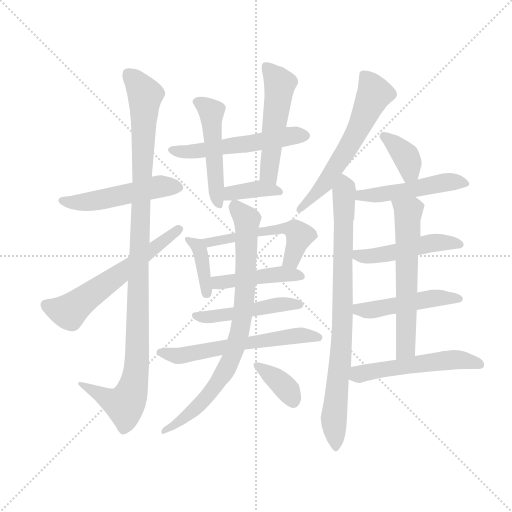
t = 0.00 s
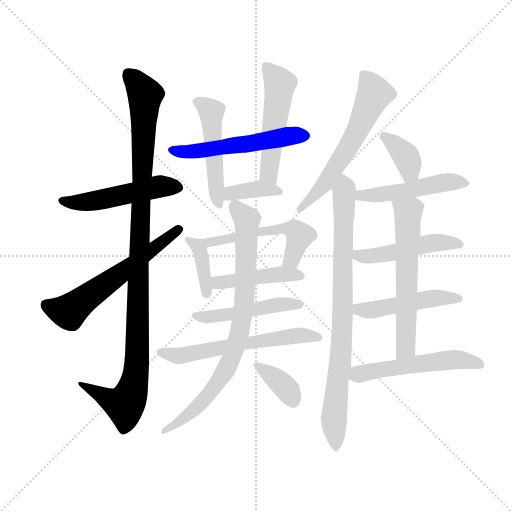
t = 3.09 s
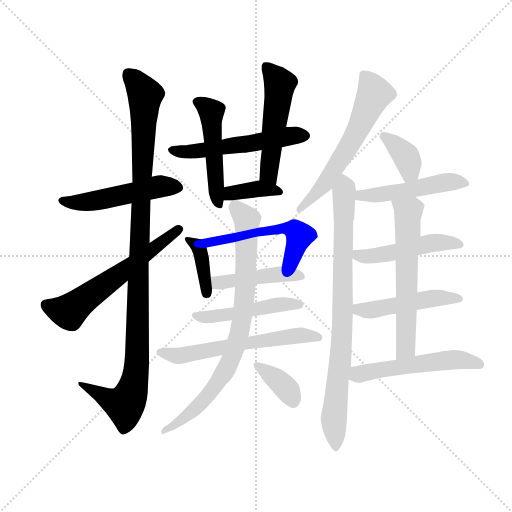
t = 6.18 s
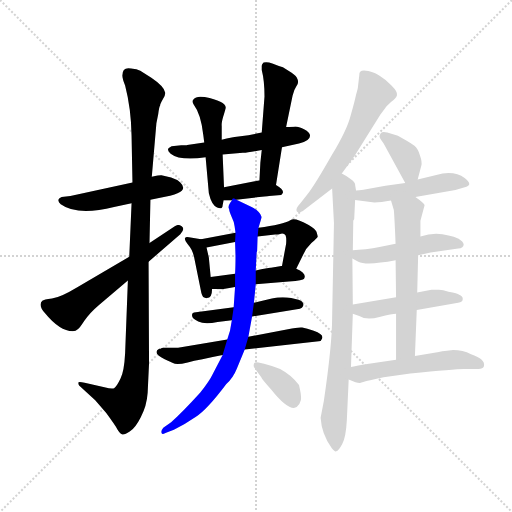
t = 9.27 s
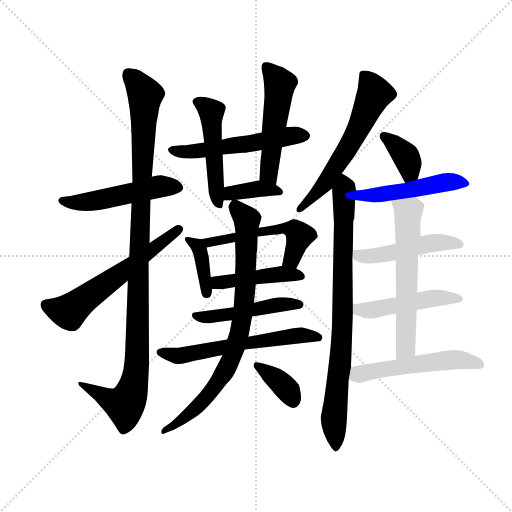
t = 12.37 s
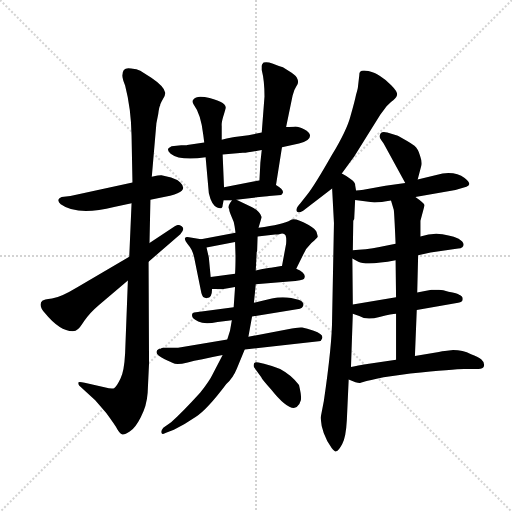
t = 15.46 s

The animated SVG that drew these frames (rendered in a browser with its animation timeline set to each time). Animation: 22 CSS @keyframes rules; one cycle of 15.46 s.

<svg version="1.1" viewBox="0 0 1024 1024" xmlns="http://www.w3.org/2000/svg">
  <g stroke="lightgray" stroke-dasharray="1,1" stroke-width="1" transform="scale(4, 4)">
    <line x1="0" y1="0" x2="256" y2="256"></line>
    <line x1="256" y1="0" x2="0" y2="256"></line>
    <line x1="128" y1="0" x2="128" y2="256"></line>
    <line x1="0" y1="128" x2="256" y2="128"></line>
  </g>
  <g transform="scale(0.92, -0.92) translate(60, -850)">
    <style type="text/css">
      
        @keyframes keyframes0 {
          from {
            stroke: blue;
            stroke-dashoffset: 511;
            stroke-width: 128;
          }
          62% {
            animation-timing-function: step-end;
            stroke: blue;
            stroke-dashoffset: 0;
            stroke-width: 128;
          }
          to {
            stroke: black;
            stroke-width: 1024;
          }
        }
        #make-me-a-hanzi-animation-0 {
          animation: keyframes0 0.6658528645833334s both;
          animation-delay: 0s;
          animation-timing-function: linear;
        }
      
        @keyframes keyframes1 {
          from {
            stroke: blue;
            stroke-dashoffset: 1100;
            stroke-width: 128;
          }
          78% {
            animation-timing-function: step-end;
            stroke: blue;
            stroke-dashoffset: 0;
            stroke-width: 128;
          }
          to {
            stroke: black;
            stroke-width: 1024;
          }
        }
        #make-me-a-hanzi-animation-1 {
          animation: keyframes1 1.1451822916666667s both;
          animation-delay: 0.6658528645833334s;
          animation-timing-function: linear;
        }
      
        @keyframes keyframes2 {
          from {
            stroke: blue;
            stroke-dashoffset: 607;
            stroke-width: 128;
          }
          66% {
            animation-timing-function: step-end;
            stroke: blue;
            stroke-dashoffset: 0;
            stroke-width: 128;
          }
          to {
            stroke: black;
            stroke-width: 1024;
          }
        }
        #make-me-a-hanzi-animation-2 {
          animation: keyframes2 0.7439778645833334s both;
          animation-delay: 1.81103515625s;
          animation-timing-function: linear;
        }
      
        @keyframes keyframes3 {
          from {
            stroke: blue;
            stroke-dashoffset: 549;
            stroke-width: 128;
          }
          64% {
            animation-timing-function: step-end;
            stroke: blue;
            stroke-dashoffset: 0;
            stroke-width: 128;
          }
          to {
            stroke: black;
            stroke-width: 1024;
          }
        }
        #make-me-a-hanzi-animation-3 {
          animation: keyframes3 0.69677734375s both;
          animation-delay: 2.5550130208333335s;
          animation-timing-function: linear;
        }
      
        @keyframes keyframes4 {
          from {
            stroke: blue;
            stroke-dashoffset: 491;
            stroke-width: 128;
          }
          62% {
            animation-timing-function: step-end;
            stroke: blue;
            stroke-dashoffset: 0;
            stroke-width: 128;
          }
          to {
            stroke: black;
            stroke-width: 1024;
          }
        }
        #make-me-a-hanzi-animation-4 {
          animation: keyframes4 0.6495768229166666s both;
          animation-delay: 3.2517903645833335s;
          animation-timing-function: linear;
        }
      
        @keyframes keyframes5 {
          from {
            stroke: blue;
            stroke-dashoffset: 522;
            stroke-width: 128;
          }
          63% {
            animation-timing-function: step-end;
            stroke: blue;
            stroke-dashoffset: 0;
            stroke-width: 128;
          }
          to {
            stroke: black;
            stroke-width: 1024;
          }
        }
        #make-me-a-hanzi-animation-5 {
          animation: keyframes5 0.6748046875s both;
          animation-delay: 3.9013671875s;
          animation-timing-function: linear;
        }
      
        @keyframes keyframes6 {
          from {
            stroke: blue;
            stroke-dashoffset: 378;
            stroke-width: 128;
          }
          55% {
            animation-timing-function: step-end;
            stroke: blue;
            stroke-dashoffset: 0;
            stroke-width: 128;
          }
          to {
            stroke: black;
            stroke-width: 1024;
          }
        }
        #make-me-a-hanzi-animation-6 {
          animation: keyframes6 0.5576171875s both;
          animation-delay: 4.576171875s;
          animation-timing-function: linear;
        }
      
        @keyframes keyframes7 {
          from {
            stroke: blue;
            stroke-dashoffset: 386;
            stroke-width: 128;
          }
          56% {
            animation-timing-function: step-end;
            stroke: blue;
            stroke-dashoffset: 0;
            stroke-width: 128;
          }
          to {
            stroke: black;
            stroke-width: 1024;
          }
        }
        #make-me-a-hanzi-animation-7 {
          animation: keyframes7 0.5641276041666666s both;
          animation-delay: 5.1337890625s;
          animation-timing-function: linear;
        }
      
        @keyframes keyframes8 {
          from {
            stroke: blue;
            stroke-dashoffset: 542;
            stroke-width: 128;
          }
          64% {
            animation-timing-function: step-end;
            stroke: blue;
            stroke-dashoffset: 0;
            stroke-width: 128;
          }
          to {
            stroke: black;
            stroke-width: 1024;
          }
        }
        #make-me-a-hanzi-animation-8 {
          animation: keyframes8 0.6910807291666666s both;
          animation-delay: 5.697916666666667s;
          animation-timing-function: linear;
        }
      
        @keyframes keyframes9 {
          from {
            stroke: blue;
            stroke-dashoffset: 449;
            stroke-width: 128;
          }
          59% {
            animation-timing-function: step-end;
            stroke: blue;
            stroke-dashoffset: 0;
            stroke-width: 128;
          }
          to {
            stroke: black;
            stroke-width: 1024;
          }
        }
        #make-me-a-hanzi-animation-9 {
          animation: keyframes9 0.6153971354166666s both;
          animation-delay: 6.388997395833334s;
          animation-timing-function: linear;
        }
      
        @keyframes keyframes10 {
          from {
            stroke: blue;
            stroke-dashoffset: 484;
            stroke-width: 128;
          }
          61% {
            animation-timing-function: step-end;
            stroke: blue;
            stroke-dashoffset: 0;
            stroke-width: 128;
          }
          to {
            stroke: black;
            stroke-width: 1024;
          }
        }
        #make-me-a-hanzi-animation-10 {
          animation: keyframes10 0.6438802083333334s both;
          animation-delay: 7.004394531250001s;
          animation-timing-function: linear;
        }
      
        @keyframes keyframes11 {
          from {
            stroke: blue;
            stroke-dashoffset: 605;
            stroke-width: 128;
          }
          66% {
            animation-timing-function: step-end;
            stroke: blue;
            stroke-dashoffset: 0;
            stroke-width: 128;
          }
          to {
            stroke: black;
            stroke-width: 1024;
          }
        }
        #make-me-a-hanzi-animation-11 {
          animation: keyframes11 0.7423502604166666s both;
          animation-delay: 7.648274739583334s;
          animation-timing-function: linear;
        }
      
        @keyframes keyframes12 {
          from {
            stroke: blue;
            stroke-dashoffset: 818;
            stroke-width: 128;
          }
          73% {
            animation-timing-function: step-end;
            stroke: blue;
            stroke-dashoffset: 0;
            stroke-width: 128;
          }
          to {
            stroke: black;
            stroke-width: 1024;
          }
        }
        #make-me-a-hanzi-animation-12 {
          animation: keyframes12 0.9156901041666666s both;
          animation-delay: 8.390625s;
          animation-timing-function: linear;
        }
      
        @keyframes keyframes13 {
          from {
            stroke: blue;
            stroke-dashoffset: 365;
            stroke-width: 128;
          }
          54% {
            animation-timing-function: step-end;
            stroke: blue;
            stroke-dashoffset: 0;
            stroke-width: 128;
          }
          to {
            stroke: black;
            stroke-width: 1024;
          }
        }
        #make-me-a-hanzi-animation-13 {
          animation: keyframes13 0.5470377604166666s both;
          animation-delay: 9.306315104166666s;
          animation-timing-function: linear;
        }
      
        @keyframes keyframes14 {
          from {
            stroke: blue;
            stroke-dashoffset: 606;
            stroke-width: 128;
          }
          66% {
            animation-timing-function: step-end;
            stroke: blue;
            stroke-dashoffset: 0;
            stroke-width: 128;
          }
          to {
            stroke: black;
            stroke-width: 1024;
          }
        }
        #make-me-a-hanzi-animation-14 {
          animation: keyframes14 0.7431640625s both;
          animation-delay: 9.853352864583332s;
          animation-timing-function: linear;
        }
      
        @keyframes keyframes15 {
          from {
            stroke: blue;
            stroke-dashoffset: 845;
            stroke-width: 128;
          }
          73% {
            animation-timing-function: step-end;
            stroke: blue;
            stroke-dashoffset: 0;
            stroke-width: 128;
          }
          to {
            stroke: black;
            stroke-width: 1024;
          }
        }
        #make-me-a-hanzi-animation-15 {
          animation: keyframes15 0.9376627604166666s both;
          animation-delay: 10.596516927083332s;
          animation-timing-function: linear;
        }
      
        @keyframes keyframes16 {
          from {
            stroke: blue;
            stroke-dashoffset: 370;
            stroke-width: 128;
          }
          55% {
            animation-timing-function: step-end;
            stroke: blue;
            stroke-dashoffset: 0;
            stroke-width: 128;
          }
          to {
            stroke: black;
            stroke-width: 1024;
          }
        }
        #make-me-a-hanzi-animation-16 {
          animation: keyframes16 0.5511067708333334s both;
          animation-delay: 11.534179687499998s;
          animation-timing-function: linear;
        }
      
        @keyframes keyframes17 {
          from {
            stroke: blue;
            stroke-dashoffset: 491;
            stroke-width: 128;
          }
          62% {
            animation-timing-function: step-end;
            stroke: blue;
            stroke-dashoffset: 0;
            stroke-width: 128;
          }
          to {
            stroke: black;
            stroke-width: 1024;
          }
        }
        #make-me-a-hanzi-animation-17 {
          animation: keyframes17 0.6495768229166666s both;
          animation-delay: 12.085286458333332s;
          animation-timing-function: linear;
        }
      
        @keyframes keyframes18 {
          from {
            stroke: blue;
            stroke-dashoffset: 488;
            stroke-width: 128;
          }
          61% {
            animation-timing-function: step-end;
            stroke: blue;
            stroke-dashoffset: 0;
            stroke-width: 128;
          }
          to {
            stroke: black;
            stroke-width: 1024;
          }
        }
        #make-me-a-hanzi-animation-18 {
          animation: keyframes18 0.6471354166666666s both;
          animation-delay: 12.734863281249998s;
          animation-timing-function: linear;
        }
      
        @keyframes keyframes19 {
          from {
            stroke: blue;
            stroke-dashoffset: 482;
            stroke-width: 128;
          }
          61% {
            animation-timing-function: step-end;
            stroke: blue;
            stroke-dashoffset: 0;
            stroke-width: 128;
          }
          to {
            stroke: black;
            stroke-width: 1024;
          }
        }
        #make-me-a-hanzi-animation-19 {
          animation: keyframes19 0.6422526041666666s both;
          animation-delay: 13.381998697916664s;
          animation-timing-function: linear;
        }
      
        @keyframes keyframes20 {
          from {
            stroke: blue;
            stroke-dashoffset: 612;
            stroke-width: 128;
          }
          67% {
            animation-timing-function: step-end;
            stroke: blue;
            stroke-dashoffset: 0;
            stroke-width: 128;
          }
          to {
            stroke: black;
            stroke-width: 1024;
          }
        }
        #make-me-a-hanzi-animation-20 {
          animation: keyframes20 0.748046875s both;
          animation-delay: 14.02425130208333s;
          animation-timing-function: linear;
        }
      
        @keyframes keyframes21 {
          from {
            stroke: blue;
            stroke-dashoffset: 534;
            stroke-width: 128;
          }
          63% {
            animation-timing-function: step-end;
            stroke: blue;
            stroke-dashoffset: 0;
            stroke-width: 128;
          }
          to {
            stroke: black;
            stroke-width: 1024;
          }
        }
        #make-me-a-hanzi-animation-21 {
          animation: keyframes21 0.6845703125s both;
          animation-delay: 14.77229817708333s;
          animation-timing-function: linear;
        }
      
    </style>
    
      <path d="M 267 416 L 307 424 Q 311 424 326 430 Q 347 438 332 453 Q 325 460 312 464 L 291 469 Q 290 470 270 466 L 228 453 L 93 424 L 74 422 Q 68 420 67 416 Q 66 411 72 406 Q 108 380 188 400 L 226 408 L 267 416 Z" fill="lightgray"></path>
    
      <path d="M 261 -4 L 264 60 L 263 281 L 265 322 L 267 416 L 270 466 L 280 582 L 284 602 Q 286 618 288 620 Q 288 624 294 634 Q 300 643 299 649 Q 297 662 269 681 L 245 696 Q 238 700 225 701 Q 206 705 206 686 Q 206 679 212 664 Q 225 614 226 555 L 228 453 L 226 408 L 221 292 L 218 240 L 212 82 Q 210 43 202 27 Q 194 10 188 6 Q 183 4 167 8 L 124 18 Q 110 21 110 18 Q 110 14 112 12 L 147 -20 L 171 -48 Q 190 -74 195 -83 Q 201 -93 205 -94 Q 210 -96 222 -88 Q 234 -81 246 -57 Q 259 -33 261 -4 Z" fill="lightgray"></path>
    
      <path d="M 263 281 L 332 341 Q 343 352 335 358 Q 328 364 320 358 L 265 322 L 221 292 L 109 226 Q 71 203 53 201 Q 35 199 32 196 Q 22 187 38 169 Q 70 130 98 130 Q 105 130 109 134 Q 112 135 123 152 Q 134 169 154 186 L 218 240 L 263 281 Z" fill="lightgray"></path>
    
      <path d="M 553 530 L 590 538 Q 614 544 614 555 Q 614 562 601 569 Q 589 575 582 575 Q 576 574 562 574 L 509 562 L 480 556 L 450 552 Q 446 552 422 546 L 384 540 L 347 535 Q 346 534 334 534 L 313 532 L 307 528 Q 302 524 311 516 Q 331 500 387 508 L 424 514 L 468 518 Q 473 517 509 524 L 553 530 Z" fill="lightgray"></path>
    
      <path d="M 422 546 L 422 576 Q 421 584 427 602 L 431 616 Q 430 630 385 639 Q 366 642 361 634 Q 356 630 361 623 Q 377 602 382 556 L 384 540 L 387 508 L 394 430 Q 400 404 412 399 Q 424 394 424 404 L 426 414 L 427 443 L 424 514 L 422 546 Z" fill="lightgray"></path>
    
      <path d="M 540 448 L 553 530 L 562 574 L 576 642 Q 579 655 584 662 Q 590 669 587 677 Q 585 685 574 692 L 555 704 Q 544 707 532 712 Q 521 716 513 714 Q 509 710 509 707 L 509 698 Q 515 675 515 640 L 509 562 L 509 524 L 506 496 L 504 458 C 502 428 535 418 540 448 Z" fill="lightgray"></path>
    
      <path d="M 454 416 L 515 423 Q 523 423 525 424 L 551 426 Q 553 427 555 431 Q 557 438 540 448 L 504 458 L 427 443 C 398 437 396 414 426 414 L 444 414 L 454 416 Z" fill="lightgray"></path>
    
      <path d="M 377 330 L 351 334 Q 344 336 342 332 Q 341 328 349 318 Q 358 308 362 291 L 376 222 Q 379 204 384 203 Q 389 201 390 202 Q 401 202 401 222 L 398 248 L 394 290 L 389 312 C 385 329 385 329 377 330 Z" fill="lightgray"></path>
    
      <path d="M 452 344 L 377 330 C 348 324 360 306 389 312 L 451 324 L 500 336 L 538 340 Q 545 340 551 342 Q 558 343 561 338 Q 563 332 562 320 L 553 272 C 547 243 571 239 584 266 L 599 296 Q 605 311 617 322 Q 630 333 631 336 L 628 346 Q 626 352 611 361 Q 582 377 572 372 Q 555 362 502 355 L 452 344 Z" fill="lightgray"></path>
    
      <path d="M 401 222 L 410 222 Q 415 220 426 222 L 451 226 L 496 232 L 568 238 Q 600 240 601 244 Q 608 256 584 266 L 553 272 L 529 268 Q 526 269 496 262 L 451 255 L 398 248 C 368 244 371 222 401 222 Z" fill="lightgray"></path>
    
      <path d="M 448 182 L 370 172 Q 360 172 358 168 Q 357 164 358 162 Q 358 158 371 151 Q 385 144 413 150 L 444 154 L 488 162 L 592 179 Q 597 180 599 185 Q 601 189 597 194 Q 593 198 573 202 Q 553 206 531 201 L 492 192 L 448 182 Z" fill="lightgray"></path>
    
      <path d="M 434 112 L 327 94 L 296 94 Q 291 94 289 92 L 286 92 Q 270 83 298 69 L 316 61 Q 323 56 348 62 Q 374 68 424 78 L 472 90 L 633 108 Q 638 108 639 112 Q 647 122 622 131 Q 607 136 597 138 Q 588 139 566 134 L 480 118 L 434 112 Z" fill="lightgray"></path>
    
      <path d="M 438 396 Q 438 391 443 380 Q 449 368 450 358 L 452 344 L 451 324 L 452 294 Q 452 269 451 255 L 451 226 L 448 182 L 444 154 L 440 131 L 434 112 L 424 78 L 402 36 Q 396 23 375 -4 Q 335 -48 312 -68 L 295 -80 Q 290 -86 291 -90 Q 292 -96 301 -91 L 318 -84 Q 343 -72 366 -56 Q 390 -41 432 15 Q 447 29 455 49 L 472 90 L 480 118 L 488 162 L 492 192 L 496 232 L 496 262 L 498 302 Q 499 303 499 305 L 500 336 L 502 355 L 509 378 L 508 380 Q 504 391 487 400 L 454 416 C 446 420 446 420 444 414 Q 434 401 438 396 Z" fill="lightgray"></path>
    
      <path d="M 514 59 L 502 62 Q 489 65 492 52 L 508 30 Q 509 26 529 4 Q 568 -45 585 -35 Q 592 -29 594 -20 Q 596 -12 590 13 Q 575 34 549 48 Q 533 54 514 59 Z" fill="lightgray"></path>
    
      <path d="M 683 473 L 710 510 L 767 601 L 778 616 Q 780 619 790 628 Q 801 636 803 643 Q 805 650 791 664 Q 778 678 766 685 Q 754 692 753 692 Q 729 700 723 694 Q 721 693 721 686 L 718 660 Q 718 658 714 644 Q 711 629 702 598 Q 694 567 662 514 Q 624 447 608 427 L 593 408 Q 582 396 585 391 Q 588 386 599 392 L 662 440 L 683 473 Z" fill="lightgray"></path>
    
      <path d="M 714 436 L 712 448 Q 713 453 702 461 Q 695 467 683 473 C 659 487 660 470 662 440 L 666 365 L 662 158 Q 662 101 644 -22 L 637 -58 Q 639 -93 661 -124 Q 668 -133 671 -131 Q 676 -130 684 -115 Q 692 -101 694 -63 L 698 25 L 703 52 L 707 168 L 707 188 L 706 288 L 707 306 L 708 370 L 710 374 L 712 415 L 714 436 Z" fill="lightgray"></path>
    
      <path d="M 848 460 L 856 490 Q 858 498 853 512 Q 849 526 841 533 Q 833 539 826 543 L 805 555 L 782 562 Q 772 565 768 561 Q 765 556 765 554 Q 765 551 769 545 L 774 538 L 821 452 C 835 426 840 431 848 460 Z" fill="lightgray"></path>
    
      <path d="M 843 422 L 930 437 L 954 444 Q 968 449 950 463 Q 932 477 902 473 L 848 460 L 821 452 L 778 446 L 733 438 Q 729 437 714 436 C 684 434 682 419 712 415 L 754 410 Q 768 410 790 414 L 843 422 Z" fill="lightgray"></path>
    
      <path d="M 849 295 L 876 301 L 936 310 Q 948 310 948 319 Q 947 325 937 331 Q 927 336 915 338 Q 886 347 854 336 L 800 320 L 765 313 Q 751 310 735 308 L 720 307 Q 710 307 707 306 C 679 303 680 302 706 288 L 719 281 Q 736 272 800 284 L 849 295 Z" fill="lightgray"></path>
    
      <path d="M 846 176 L 936 192 Q 946 193 946 200 Q 946 206 938 209 Q 935 213 915 216 Q 903 220 894 220 L 878 220 Q 865 218 847 214 L 801 204 L 707 188 C 677 183 679 178 707 168 L 721 163 Q 737 153 765 161 Q 793 168 801 168 L 846 176 Z" fill="lightgray"></path>
    
      <path d="M 842 76 L 846 176 L 847 214 L 849 295 L 854 336 L 854 370 L 863 404 Q 863 408 843 422 C 819 440 781 443 790 414 L 796 394 Q 797 390 800 320 L 800 284 L 801 204 L 801 168 L 801 68 C 801 38 841 46 842 76 Z" fill="lightgray"></path>
    
      <path d="M 724 18 L 735 21 Q 740 23 774 30 L 832 38 Q 928 48 949 48 L 980 48 Q 990 48 992 54 Q 994 62 986 69 Q 979 75 964 80 Q 946 89 925 89 L 907 87 Q 902 87 894 85 L 842 76 L 801 68 L 742 59 Q 739 59 703 52 C 674 46 670 36 698 25 Q 721 15 724 18 Z" fill="lightgray"></path>
    
    
      <clipPath id="make-me-a-hanzi-clip-0">
        <path d="M 267 416 L 307 424 Q 311 424 326 430 Q 347 438 332 453 Q 325 460 312 464 L 291 469 Q 290 470 270 466 L 228 453 L 93 424 L 74 422 Q 68 420 67 416 Q 66 411 72 406 Q 108 380 188 400 L 226 408 L 267 416 Z"></path>
      </clipPath>
      <path clip-path="url(#make-me-a-hanzi-clip-0)" d="M 75 414 L 127 410 L 282 444 L 326 442" fill="none" id="make-me-a-hanzi-animation-0" stroke-dasharray="383 766" stroke-linecap="round"></path>
    
      <clipPath id="make-me-a-hanzi-clip-1">
        <path d="M 261 -4 L 264 60 L 263 281 L 265 322 L 267 416 L 270 466 L 280 582 L 284 602 Q 286 618 288 620 Q 288 624 294 634 Q 300 643 299 649 Q 297 662 269 681 L 245 696 Q 238 700 225 701 Q 206 705 206 686 Q 206 679 212 664 Q 225 614 226 555 L 228 453 L 226 408 L 221 292 L 218 240 L 212 82 Q 210 43 202 27 Q 194 10 188 6 Q 183 4 167 8 L 124 18 Q 110 21 110 18 Q 110 14 112 12 L 147 -20 L 171 -48 Q 190 -74 195 -83 Q 201 -93 205 -94 Q 210 -96 222 -88 Q 234 -81 246 -57 Q 259 -33 261 -4 Z"></path>
      </clipPath>
      <path clip-path="url(#make-me-a-hanzi-clip-1)" d="M 219 689 L 256 642 L 236 42 L 225 -7 L 211 -31 L 177 -19 L 117 17" fill="none" id="make-me-a-hanzi-animation-1" stroke-dasharray="972 1944" stroke-linecap="round"></path>
    
      <clipPath id="make-me-a-hanzi-clip-2">
        <path d="M 263 281 L 332 341 Q 343 352 335 358 Q 328 364 320 358 L 265 322 L 221 292 L 109 226 Q 71 203 53 201 Q 35 199 32 196 Q 22 187 38 169 Q 70 130 98 130 Q 105 130 109 134 Q 112 135 123 152 Q 134 169 154 186 L 218 240 L 263 281 Z"></path>
      </clipPath>
      <path clip-path="url(#make-me-a-hanzi-clip-2)" d="M 39 188 L 90 172 L 328 350" fill="none" id="make-me-a-hanzi-animation-2" stroke-dasharray="479 958" stroke-linecap="round"></path>
    
      <clipPath id="make-me-a-hanzi-clip-3">
        <path d="M 553 530 L 590 538 Q 614 544 614 555 Q 614 562 601 569 Q 589 575 582 575 Q 576 574 562 574 L 509 562 L 480 556 L 450 552 Q 446 552 422 546 L 384 540 L 347 535 Q 346 534 334 534 L 313 532 L 307 528 Q 302 524 311 516 Q 331 500 387 508 L 424 514 L 468 518 Q 473 517 509 524 L 553 530 Z"></path>
      </clipPath>
      <path clip-path="url(#make-me-a-hanzi-clip-3)" d="M 314 524 L 375 521 L 560 553 L 604 555" fill="none" id="make-me-a-hanzi-animation-3" stroke-dasharray="421 842" stroke-linecap="round"></path>
    
      <clipPath id="make-me-a-hanzi-clip-4">
        <path d="M 422 546 L 422 576 Q 421 584 427 602 L 431 616 Q 430 630 385 639 Q 366 642 361 634 Q 356 630 361 623 Q 377 602 382 556 L 384 540 L 387 508 L 394 430 Q 400 404 412 399 Q 424 394 424 404 L 426 414 L 427 443 L 424 514 L 422 546 Z"></path>
      </clipPath>
      <path clip-path="url(#make-me-a-hanzi-clip-4)" d="M 370 629 L 400 607 L 415 410" fill="none" id="make-me-a-hanzi-animation-4" stroke-dasharray="363 726" stroke-linecap="round"></path>
    
      <clipPath id="make-me-a-hanzi-clip-5">
        <path d="M 540 448 L 553 530 L 562 574 L 576 642 Q 579 655 584 662 Q 590 669 587 677 Q 585 685 574 692 L 555 704 Q 544 707 532 712 Q 521 716 513 714 Q 509 710 509 707 L 509 698 Q 515 675 515 640 L 509 562 L 509 524 L 506 496 L 504 458 C 502 428 535 418 540 448 Z"></path>
      </clipPath>
      <path clip-path="url(#make-me-a-hanzi-clip-5)" d="M 518 707 L 548 667 L 525 473 L 536 456" fill="none" id="make-me-a-hanzi-animation-5" stroke-dasharray="394 788" stroke-linecap="round"></path>
    
      <clipPath id="make-me-a-hanzi-clip-6">
        <path d="M 454 416 L 515 423 Q 523 423 525 424 L 551 426 Q 553 427 555 431 Q 557 438 540 448 L 504 458 L 427 443 C 398 437 396 414 426 414 L 444 414 L 454 416 Z"></path>
      </clipPath>
      <path clip-path="url(#make-me-a-hanzi-clip-6)" d="M 431 421 L 442 430 L 500 440 L 548 433" fill="none" id="make-me-a-hanzi-animation-6" stroke-dasharray="250 500" stroke-linecap="round"></path>
    
      <clipPath id="make-me-a-hanzi-clip-7">
        <path d="M 377 330 L 351 334 Q 344 336 342 332 Q 341 328 349 318 Q 358 308 362 291 L 376 222 Q 379 204 384 203 Q 389 201 390 202 Q 401 202 401 222 L 398 248 L 394 290 L 389 312 C 385 329 385 329 377 330 Z"></path>
      </clipPath>
      <path clip-path="url(#make-me-a-hanzi-clip-7)" d="M 348 326 L 368 317 L 373 308 L 388 211" fill="none" id="make-me-a-hanzi-animation-7" stroke-dasharray="258 516" stroke-linecap="round"></path>
    
      <clipPath id="make-me-a-hanzi-clip-8">
        <path d="M 452 344 L 377 330 C 348 324 360 306 389 312 L 451 324 L 500 336 L 538 340 Q 545 340 551 342 Q 558 343 561 338 Q 563 332 562 320 L 553 272 C 547 243 571 239 584 266 L 599 296 Q 605 311 617 322 Q 630 333 631 336 L 628 346 Q 626 352 611 361 Q 582 377 572 372 Q 555 362 502 355 L 452 344 Z"></path>
      </clipPath>
      <path clip-path="url(#make-me-a-hanzi-clip-8)" d="M 385 329 L 395 322 L 513 350 L 576 352 L 591 334 L 574 287 L 562 277" fill="none" id="make-me-a-hanzi-animation-8" stroke-dasharray="414 828" stroke-linecap="round"></path>
    
      <clipPath id="make-me-a-hanzi-clip-9">
        <path d="M 401 222 L 410 222 Q 415 220 426 222 L 451 226 L 496 232 L 568 238 Q 600 240 601 244 Q 608 256 584 266 L 553 272 L 529 268 Q 526 269 496 262 L 451 255 L 398 248 C 368 244 371 222 401 222 Z"></path>
      </clipPath>
      <path clip-path="url(#make-me-a-hanzi-clip-9)" d="M 405 242 L 420 236 L 550 254 L 595 249" fill="none" id="make-me-a-hanzi-animation-9" stroke-dasharray="321 642" stroke-linecap="round"></path>
    
      <clipPath id="make-me-a-hanzi-clip-10">
        <path d="M 448 182 L 370 172 Q 360 172 358 168 Q 357 164 358 162 Q 358 158 371 151 Q 385 144 413 150 L 444 154 L 488 162 L 592 179 Q 597 180 599 185 Q 601 189 597 194 Q 593 198 573 202 Q 553 206 531 201 L 492 192 L 448 182 Z"></path>
      </clipPath>
      <path clip-path="url(#make-me-a-hanzi-clip-10)" d="M 366 165 L 403 161 L 528 185 L 591 188" fill="none" id="make-me-a-hanzi-animation-10" stroke-dasharray="356 712" stroke-linecap="round"></path>
    
      <clipPath id="make-me-a-hanzi-clip-11">
        <path d="M 434 112 L 327 94 L 296 94 Q 291 94 289 92 L 286 92 Q 270 83 298 69 L 316 61 Q 323 56 348 62 Q 374 68 424 78 L 472 90 L 633 108 Q 638 108 639 112 Q 647 122 622 131 Q 607 136 597 138 Q 588 139 566 134 L 480 118 L 434 112 Z"></path>
      </clipPath>
      <path clip-path="url(#make-me-a-hanzi-clip-11)" d="M 288 85 L 325 76 L 578 120 L 632 117" fill="none" id="make-me-a-hanzi-animation-11" stroke-dasharray="477 954" stroke-linecap="round"></path>
    
      <clipPath id="make-me-a-hanzi-clip-12">
        <path d="M 438 396 Q 438 391 443 380 Q 449 368 450 358 L 452 344 L 451 324 L 452 294 Q 452 269 451 255 L 451 226 L 448 182 L 444 154 L 440 131 L 434 112 L 424 78 L 402 36 Q 396 23 375 -4 Q 335 -48 312 -68 L 295 -80 Q 290 -86 291 -90 Q 292 -96 301 -91 L 318 -84 Q 343 -72 366 -56 Q 390 -41 432 15 Q 447 29 455 49 L 472 90 L 480 118 L 488 162 L 492 192 L 496 232 L 496 262 L 498 302 Q 499 303 499 305 L 500 336 L 502 355 L 509 378 L 508 380 Q 504 391 487 400 L 454 416 C 446 420 446 420 444 414 Q 434 401 438 396 Z"></path>
      </clipPath>
      <path clip-path="url(#make-me-a-hanzi-clip-12)" d="M 452 402 L 477 369 L 474 227 L 453 100 L 429 42 L 392 -9 L 353 -49 L 296 -86" fill="none" id="make-me-a-hanzi-animation-12" stroke-dasharray="690 1380" stroke-linecap="round"></path>
    
      <clipPath id="make-me-a-hanzi-clip-13">
        <path d="M 514 59 L 502 62 Q 489 65 492 52 L 508 30 Q 509 26 529 4 Q 568 -45 585 -35 Q 592 -29 594 -20 Q 596 -12 590 13 Q 575 34 549 48 Q 533 54 514 59 Z"></path>
      </clipPath>
      <path clip-path="url(#make-me-a-hanzi-clip-13)" d="M 503 51 L 552 17 L 579 -24" fill="none" id="make-me-a-hanzi-animation-13" stroke-dasharray="237 474" stroke-linecap="round"></path>
    
      <clipPath id="make-me-a-hanzi-clip-14">
        <path d="M 683 473 L 710 510 L 767 601 L 778 616 Q 780 619 790 628 Q 801 636 803 643 Q 805 650 791 664 Q 778 678 766 685 Q 754 692 753 692 Q 729 700 723 694 Q 721 693 721 686 L 718 660 Q 718 658 714 644 Q 711 629 702 598 Q 694 567 662 514 Q 624 447 608 427 L 593 408 Q 582 396 585 391 Q 588 386 599 392 L 662 440 L 683 473 Z"></path>
      </clipPath>
      <path clip-path="url(#make-me-a-hanzi-clip-14)" d="M 730 688 L 754 647 L 725 582 L 650 455 L 592 394" fill="none" id="make-me-a-hanzi-animation-14" stroke-dasharray="478 956" stroke-linecap="round"></path>
    
      <clipPath id="make-me-a-hanzi-clip-15">
        <path d="M 714 436 L 712 448 Q 713 453 702 461 Q 695 467 683 473 C 659 487 660 470 662 440 L 666 365 L 662 158 Q 662 101 644 -22 L 637 -58 Q 639 -93 661 -124 Q 668 -133 671 -131 Q 676 -130 684 -115 Q 692 -101 694 -63 L 698 25 L 703 52 L 707 168 L 707 188 L 706 288 L 707 306 L 708 370 L 710 374 L 712 415 L 714 436 Z"></path>
      </clipPath>
      <path clip-path="url(#make-me-a-hanzi-clip-15)" d="M 685 464 L 690 438 L 685 147 L 665 -62 L 669 -123" fill="none" id="make-me-a-hanzi-animation-15" stroke-dasharray="717 1434" stroke-linecap="round"></path>
    
      <clipPath id="make-me-a-hanzi-clip-16">
        <path d="M 848 460 L 856 490 Q 858 498 853 512 Q 849 526 841 533 Q 833 539 826 543 L 805 555 L 782 562 Q 772 565 768 561 Q 765 556 765 554 Q 765 551 769 545 L 774 538 L 821 452 C 835 426 840 431 848 460 Z"></path>
      </clipPath>
      <path clip-path="url(#make-me-a-hanzi-clip-16)" d="M 776 554 L 822 511 L 831 477 L 825 462" fill="none" id="make-me-a-hanzi-animation-16" stroke-dasharray="242 484" stroke-linecap="round"></path>
    
      <clipPath id="make-me-a-hanzi-clip-17">
        <path d="M 843 422 L 930 437 L 954 444 Q 968 449 950 463 Q 932 477 902 473 L 848 460 L 821 452 L 778 446 L 733 438 Q 729 437 714 436 C 684 434 682 419 712 415 L 754 410 Q 768 410 790 414 L 843 422 Z"></path>
      </clipPath>
      <path clip-path="url(#make-me-a-hanzi-clip-17)" d="M 720 420 L 725 425 L 821 435 L 900 453 L 950 453" fill="none" id="make-me-a-hanzi-animation-17" stroke-dasharray="363 726" stroke-linecap="round"></path>
    
      <clipPath id="make-me-a-hanzi-clip-18">
        <path d="M 849 295 L 876 301 L 936 310 Q 948 310 948 319 Q 947 325 937 331 Q 927 336 915 338 Q 886 347 854 336 L 800 320 L 765 313 Q 751 310 735 308 L 720 307 Q 710 307 707 306 C 679 303 680 302 706 288 L 719 281 Q 736 272 800 284 L 849 295 Z"></path>
      </clipPath>
      <path clip-path="url(#make-me-a-hanzi-clip-18)" d="M 714 301 L 719 294 L 754 293 L 880 322 L 939 318" fill="none" id="make-me-a-hanzi-animation-18" stroke-dasharray="360 720" stroke-linecap="round"></path>
    
      <clipPath id="make-me-a-hanzi-clip-19">
        <path d="M 846 176 L 936 192 Q 946 193 946 200 Q 946 206 938 209 Q 935 213 915 216 Q 903 220 894 220 L 878 220 Q 865 218 847 214 L 801 204 L 707 188 C 677 183 679 178 707 168 L 721 163 Q 737 153 765 161 Q 793 168 801 168 L 846 176 Z"></path>
      </clipPath>
      <path clip-path="url(#make-me-a-hanzi-clip-19)" d="M 716 183 L 721 177 L 741 175 L 874 201 L 937 200" fill="none" id="make-me-a-hanzi-animation-19" stroke-dasharray="354 708" stroke-linecap="round"></path>
    
      <clipPath id="make-me-a-hanzi-clip-20">
        <path d="M 842 76 L 846 176 L 847 214 L 849 295 L 854 336 L 854 370 L 863 404 Q 863 408 843 422 C 819 440 781 443 790 414 L 796 394 Q 797 390 800 320 L 800 284 L 801 204 L 801 168 L 801 68 C 801 38 841 46 842 76 Z"></path>
      </clipPath>
      <path clip-path="url(#make-me-a-hanzi-clip-20)" d="M 797 411 L 827 389 L 823 98 L 807 75" fill="none" id="make-me-a-hanzi-animation-20" stroke-dasharray="484 968" stroke-linecap="round"></path>
    
      <clipPath id="make-me-a-hanzi-clip-21">
        <path d="M 724 18 L 735 21 Q 740 23 774 30 L 832 38 Q 928 48 949 48 L 980 48 Q 990 48 992 54 Q 994 62 986 69 Q 979 75 964 80 Q 946 89 925 89 L 907 87 Q 902 87 894 85 L 842 76 L 801 68 L 742 59 Q 739 59 703 52 C 674 46 670 36 698 25 Q 721 15 724 18 Z"></path>
      </clipPath>
      <path clip-path="url(#make-me-a-hanzi-clip-21)" d="M 710 30 L 752 44 L 891 65 L 937 68 L 983 57" fill="none" id="make-me-a-hanzi-animation-21" stroke-dasharray="406 812" stroke-linecap="round"></path>
    
  </g>
</svg>
